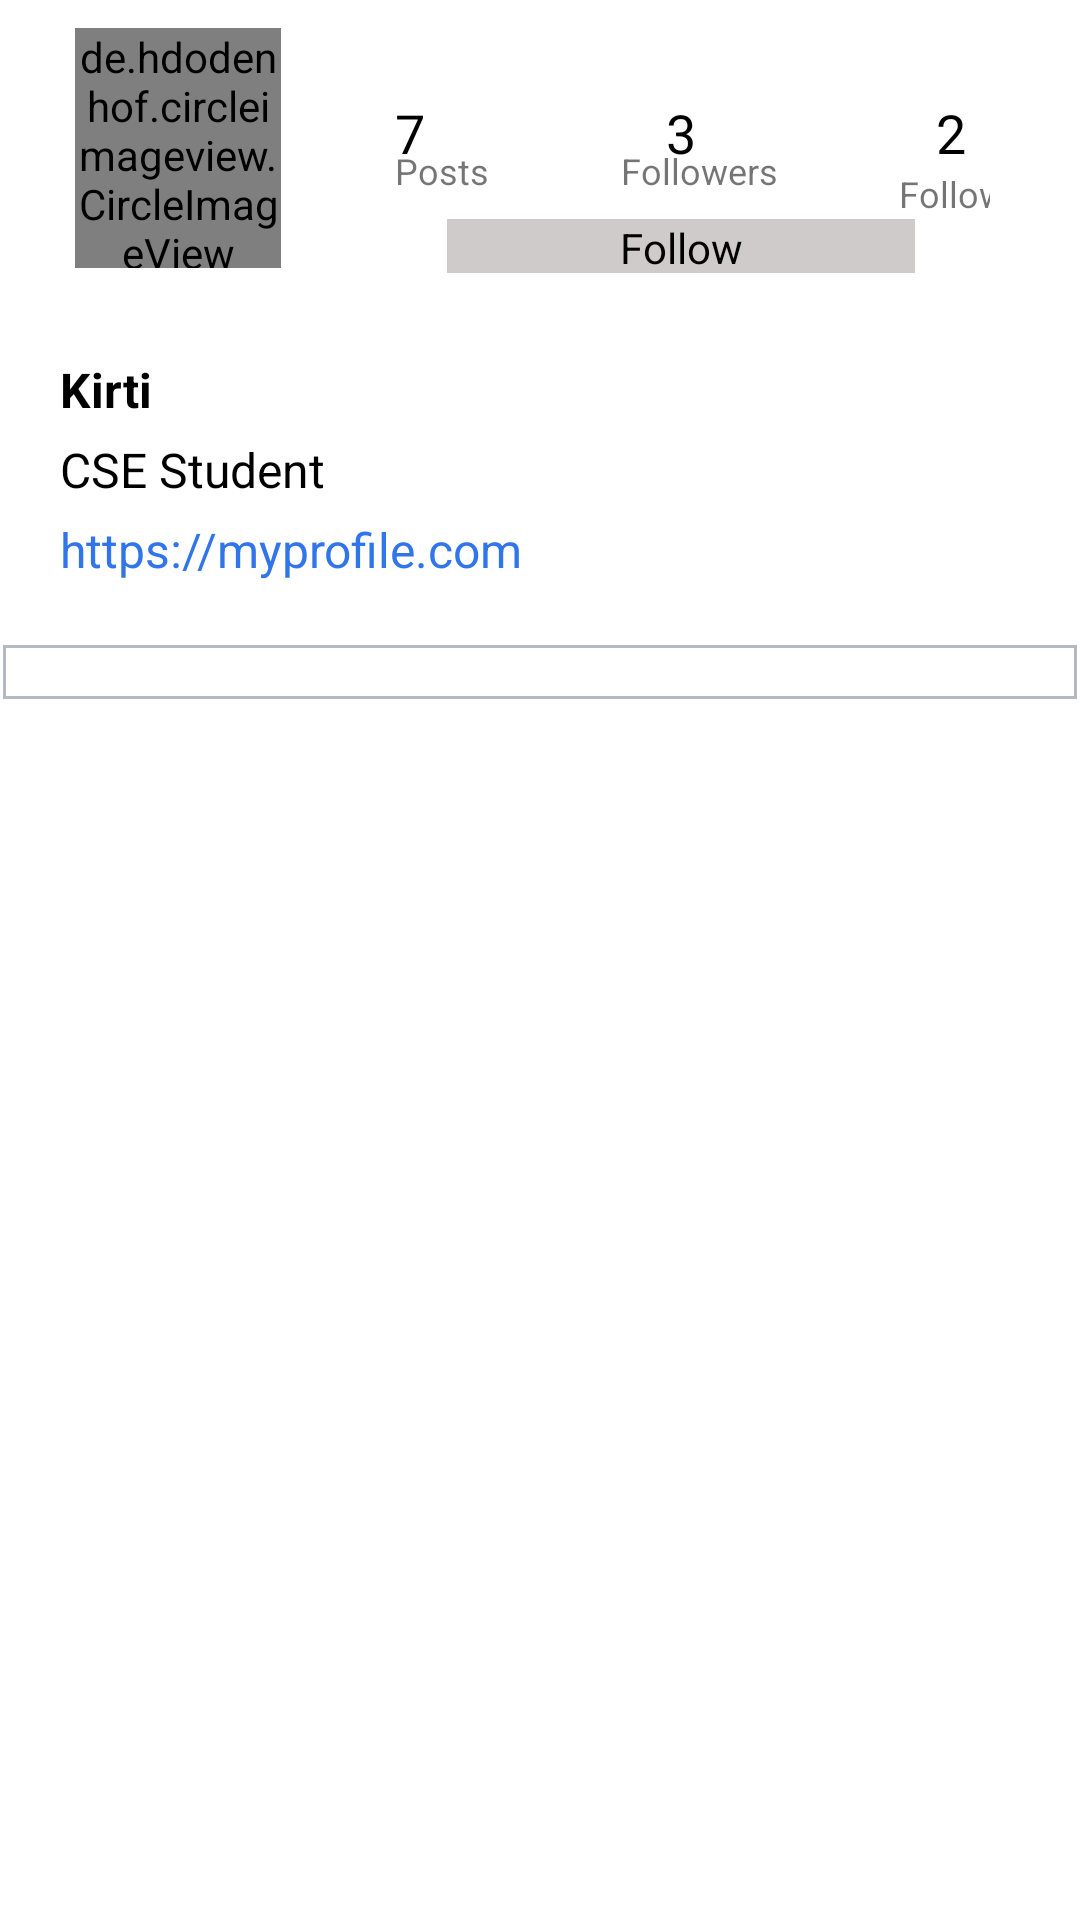

Here is an Android app screen rendered from its layout file. Give the layout XML and the strings, colors and styles it references.
<!-- AndroidManifest.xml: application theme AppTheme -->
<!-- res/layout/layout_center_profile.xml -->
<?xml version="1.0" encoding="utf-8"?>
<RelativeLayout xmlns:android="http://schemas.android.com/apk/res/android"
    xmlns:tools="http://schemas.android.com/tools"
    android:layout_width="match_parent"
    android:layout_height="match_parent"
    xmlns:app="http://schemas.android.com/apk/res-auto"
    android:background="#fff"
    android:layout_marginTop="50dp"
    android:id="@+id/relLayout1">
        
        <RelativeLayout
            android:id="@+id/relLayout2"
            android:layout_width="match_parent"
            android:layout_height="wrap_content"
            android:layout_below="@+id/relLayout1"
            android:background="#fff"
            tools:ignore="NotSibling">
            <LinearLayout
                android:id="@+id/linLayout"
                android:layout_width="match_parent"
                android:layout_height="wrap_content"
                android:orientation="horizontal"
                android:weightSum="100">
                <RelativeLayout
                    android:layout_width="0dp"
                    android:layout_height="match_parent"
                    android:layout_marginStart="25dp"
                    android:layout_weight="25"
                    android:layout_marginLeft="25dp">
                   <de.hdodenhof.circleimageview.CircleImageView
                        android:id="@+id/profile_photo"
                        android:layout_width="80dp"
                        android:layout_height="80dp"
                       android:src="@drawable/cv"
                        android:layout_centerVertical="true"
                        app:civ_border_color="#000"
                        app:civ_border_width="0.5dp"/>
                </RelativeLayout>
                <RelativeLayout
                    android:layout_width="0dp"
                    android:layout_height="wrap_content"
                    android:layout_marginEnd="30dp"
                    android:layout_marginStart="30dp"
                    android:layout_weight="75">
                    <include layout="@layout/snippet_top_profile"/>
                </RelativeLayout>
            </LinearLayout>
            <LinearLayout
                android:id="@+id/linLayout2"
                android:layout_width="match_parent"
                android:layout_height="wrap_content"
                android:layout_below="@+id/linLayout"
                android:orientation="vertical"
                android:padding="20dp"
                android:background="#fff">
                <TextView
                    android:id="@+id/display_name_profile"
                    android:layout_width="match_parent"
                    android:layout_height="wrap_content"
                    android:text="Kirti"
                    android:textColor="#000"
                    android:textSize="16sp"
                    android:textStyle="bold"/>
                <TextView
                    android:id="@+id/description_profile"
                    android:layout_width="match_parent"
                    android:layout_height="wrap_content"
                    android:layout_marginTop="5dp"
                    android:text="CSE Student"
                    android:textColor="#000"
                    android:textSize="16sp"/>
                <TextView
                    android:id="@+id/website_profile"
                    android:layout_width="match_parent"
                    android:layout_height="wrap_content"
                    android:layout_marginTop="5dp"
                    android:text="https://myprofile.com"
                    android:textColor="#3075EA  "
                    android:textSize="16sp"
                    />
            </LinearLayout>
            <RelativeLayout
                android:id="@+id/relLayout3"
                android:layout_width="match_parent"
                android:layout_height="wrap_content"
                android:layout_below="@+id/linLayout2"
                android:layout_marginBottom="50dp"
                android:background="@drawable/grey_border_button"
                android:padding="10dp"
                >
                <GridView

                    android:id="@+id/gridView"
                    android:layout_width="match_parent"
                    android:layout_height="wrap_content"
                    android:gravity="center"
                    android:horizontalSpacing="1dp"
                    android:numColumns="3"
                    android:stretchMode="columnWidth"
                    android:verticalSpacing="1dp">
                </GridView>
            </RelativeLayout>
        </RelativeLayout>
    </RelativeLayout>
<!-- res/layout/snippet_top_profile.xml (included above) -->
<?xml version="1.0" encoding="utf-8"?>
<android.support.constraint.ConstraintLayout xmlns:android="http://schemas.android.com/apk/res/android"
    android:layout_width="match_parent"
    android:layout_height="wrap_content"
    android:background="#fff"
    xmlns:app="http://schemas.android.com/apk/res-auto"
    android:layout_marginTop="30dp">
        <TextView
            android:id="@+id/tvPosts"
            android:layout_width="wrap_content"
            android:layout_height="wrap_content"
            android:text="7"
            android:textColor="#000"
            android:textSize="18sp"
            app:layout_constraintTop_toTopOf="parent"
            android:layout_marginTop="2dp"
            android:layout_marginLeft="8dp"
            app:layout_constraintLeft_toLeftOf="parent"/>
        <TextView
            android:id="@+id/textPosts"
            android:layout_width="wrap_content"
            android:layout_height="wrap_content"
            android:text="Posts"
            android:textSize="12sp"
            android:layout_marginTop="-8dp"
            app:layout_constraintTop_toBottomOf="@+id/tvPosts"
            android:layout_marginLeft="8dp"
            app:layout_constraintLeft_toLeftOf="parent"/>
        <TextView
            android:id="@+id/tvFollowers"
            android:layout_width="wrap_content"
            android:layout_height="wrap_content"
            android:text="3"
            android:textColor="#000"
            android:textSize="18sp"
            app:layout_constraintTop_toTopOf="parent"
            android:layout_marginTop="2dp"
            app:layout_constraintRight_toLeftOf="@+id/tvFollowing"
            android:layout_marginRight="8dp"
            app:layout_constraintLeft_toRightOf="@+id/tvPosts"
            android:layout_marginLeft="8dp"
            />
        <TextView
            android:id="@+id/textFollowers"
            android:layout_width="wrap_content"
            android:layout_height="wrap_content"
            android:text="Followers"
            android:textSize="12sp"
            android:layout_marginTop="-8dp"
            app:layout_constraintTop_toBottomOf="@+id/tvFollowers"
            app:layout_constraintLeft_toRightOf="@+id/textPosts"
            android:layout_marginLeft="8dp"
            app:layout_constraintRight_toLeftOf="@+id/textFollolwing"
            android:layout_marginRight="8dp"
            app:layout_constraintHorizontal_bias="0.526"/>
        <TextView
            android:id="@+id/tvFollowing"
            android:layout_width="wrap_content"
            android:layout_height="wrap_content"
            android:text="2"
            android:textColor="#000"
            android:textSize="18sp"
            android:layout_marginTop="2dp"
            app:layout_constraintTop_toTopOf="parent"
            android:layout_marginRight="8dp"
            app:layout_constraintRight_toRightOf="parent"/>
        <TextView
            android:id="@+id/textFollolwing"
            android:layout_width="wrap_content"
            android:layout_height="wrap_content"
            android:text="Following"
            android:textSize="12sp"
            android:layout_marginTop="0dp"
            app:layout_constraintTop_toBottomOf="@+id/tvFollowing"
            android:layout_marginRight="-22dp"
            app:layout_constraintRight_toRightOf="parent"/>
        <TextView
            android:id="@+id/textEditProfile"
            android:layout_width="156dp"
            android:layout_height="18dp"
            android:text="Follow"
            android:textColor="#000"
            android:textSize="14sp"
            android:layout_marginTop="8dp"
            app:layout_constraintTop_toBottomOf="@+id/textFollowers"
            android:layout_marginLeft="8dp"
            app:layout_constraintLeft_toLeftOf="parent"
            android:layout_marginRight="8dp"
            app:layout_constraintRight_toRightOf="parent"
            app:layout_constraintBottom_toBottomOf="parent"
            android:layout_marginBottom="8dp"
            app:layout_constraintVertical_bias="0.0"
            android:textAlignment="center"
            android:background="#CFCBCA"/>
</android.support.constraint.ConstraintLayout>
<!-- resources referenced by this layout -->
<resources>
  <!-- drawable cv: jpg bitmap (drawable, 3536 bytes) -->
  <!-- drawable grey_border_button (drawable) -->
  <?xml version="1.0" encoding="utf-8"?>
  <layer-list xmlns:android="http://schemas.android.com/apk/res/android"
      android:layout_width="match_parent"
      android:layout_height="1dp">
      <item
          android:bottom="1dp"
          android:top="1dp"
          android:right="1dp"
          android:left="1dp">
  
          <shape
              android:shape="rectangle">
              <stroke
                  android:width="1dp"
                  android:color="#B2B9C4"/>
              <solid
                  android:color="#fff"/>
  
          </shape>
      </item>
  </layer-list>
  <style name="AppTheme" parent="Theme.AppCompat.DayNight.DarkActionBar">
          
          <item name="colorPrimary">@color/colorPrimary</item>
          <item name="colorPrimaryDark">@color/colorPrimaryDark</item>
          <item name="colorAccent">@color/colorAccent</item>
      </style>
  <color name="colorPrimary">#EC7063</color>
  <color name="colorPrimaryDark">#EC7063</color>
  <color name="colorAccent">#EC7063</color>
</resources>
